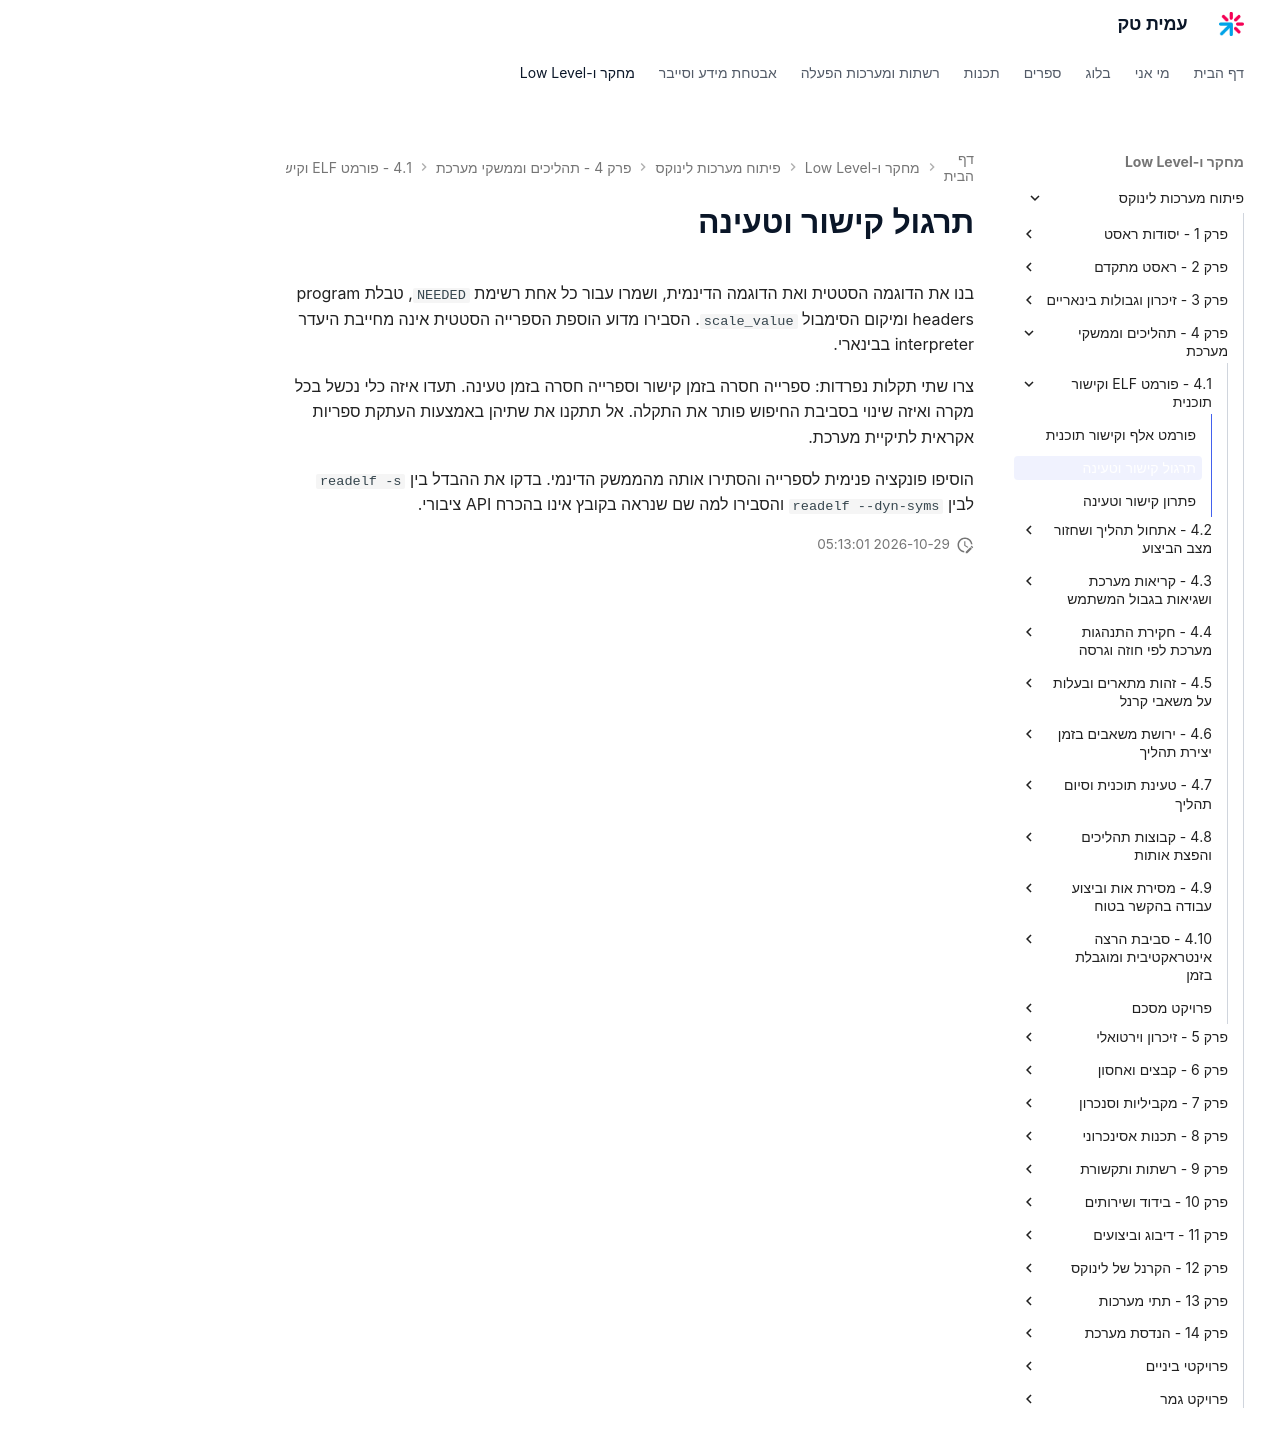

repository: AmitPinchasi/amittech · page: פיתוח-מערכות-לינוקס/4 - תהליכים וממשקי מערכת/4.1 - פורמט ELF וקישור תוכנית/4.1 - פורמט ELF וקישור תוכנית - תרגול/index.html · generator: mkdocs

# תרגול קישור וטעינה

בנו את הדוגמה הסטטית ואת הדוגמה הדינמית, ושמרו עבור כל אחת רשימת `NEEDED`, טבלת program headers ומיקום הסימבול `scale_value`. הסבירו מדוע הוספת הספרייה הסטטית אינה מחייבת היעדר interpreter בבינארי.

צרו שתי תקלות נפרדות: ספרייה חסרה בזמן קישור וספרייה חסרה בזמן טעינה. תעדו איזה כלי נכשל בכל מקרה ואיזה שינוי בסביבת החיפוש פותר את התקלה. אל תתקנו את שתיהן באמצעות העתקת ספריות אקראית לתיקיית מערכת.

הוסיפו פונקציה פנימית לספרייה והסתירו אותה מהממשק הדינמי. בדקו את ההבדל בין `readelf -s` לבין `readelf --dyn-syms` והסבירו למה שם שנראה בקובץ אינו בהכרח API ציבורי.
